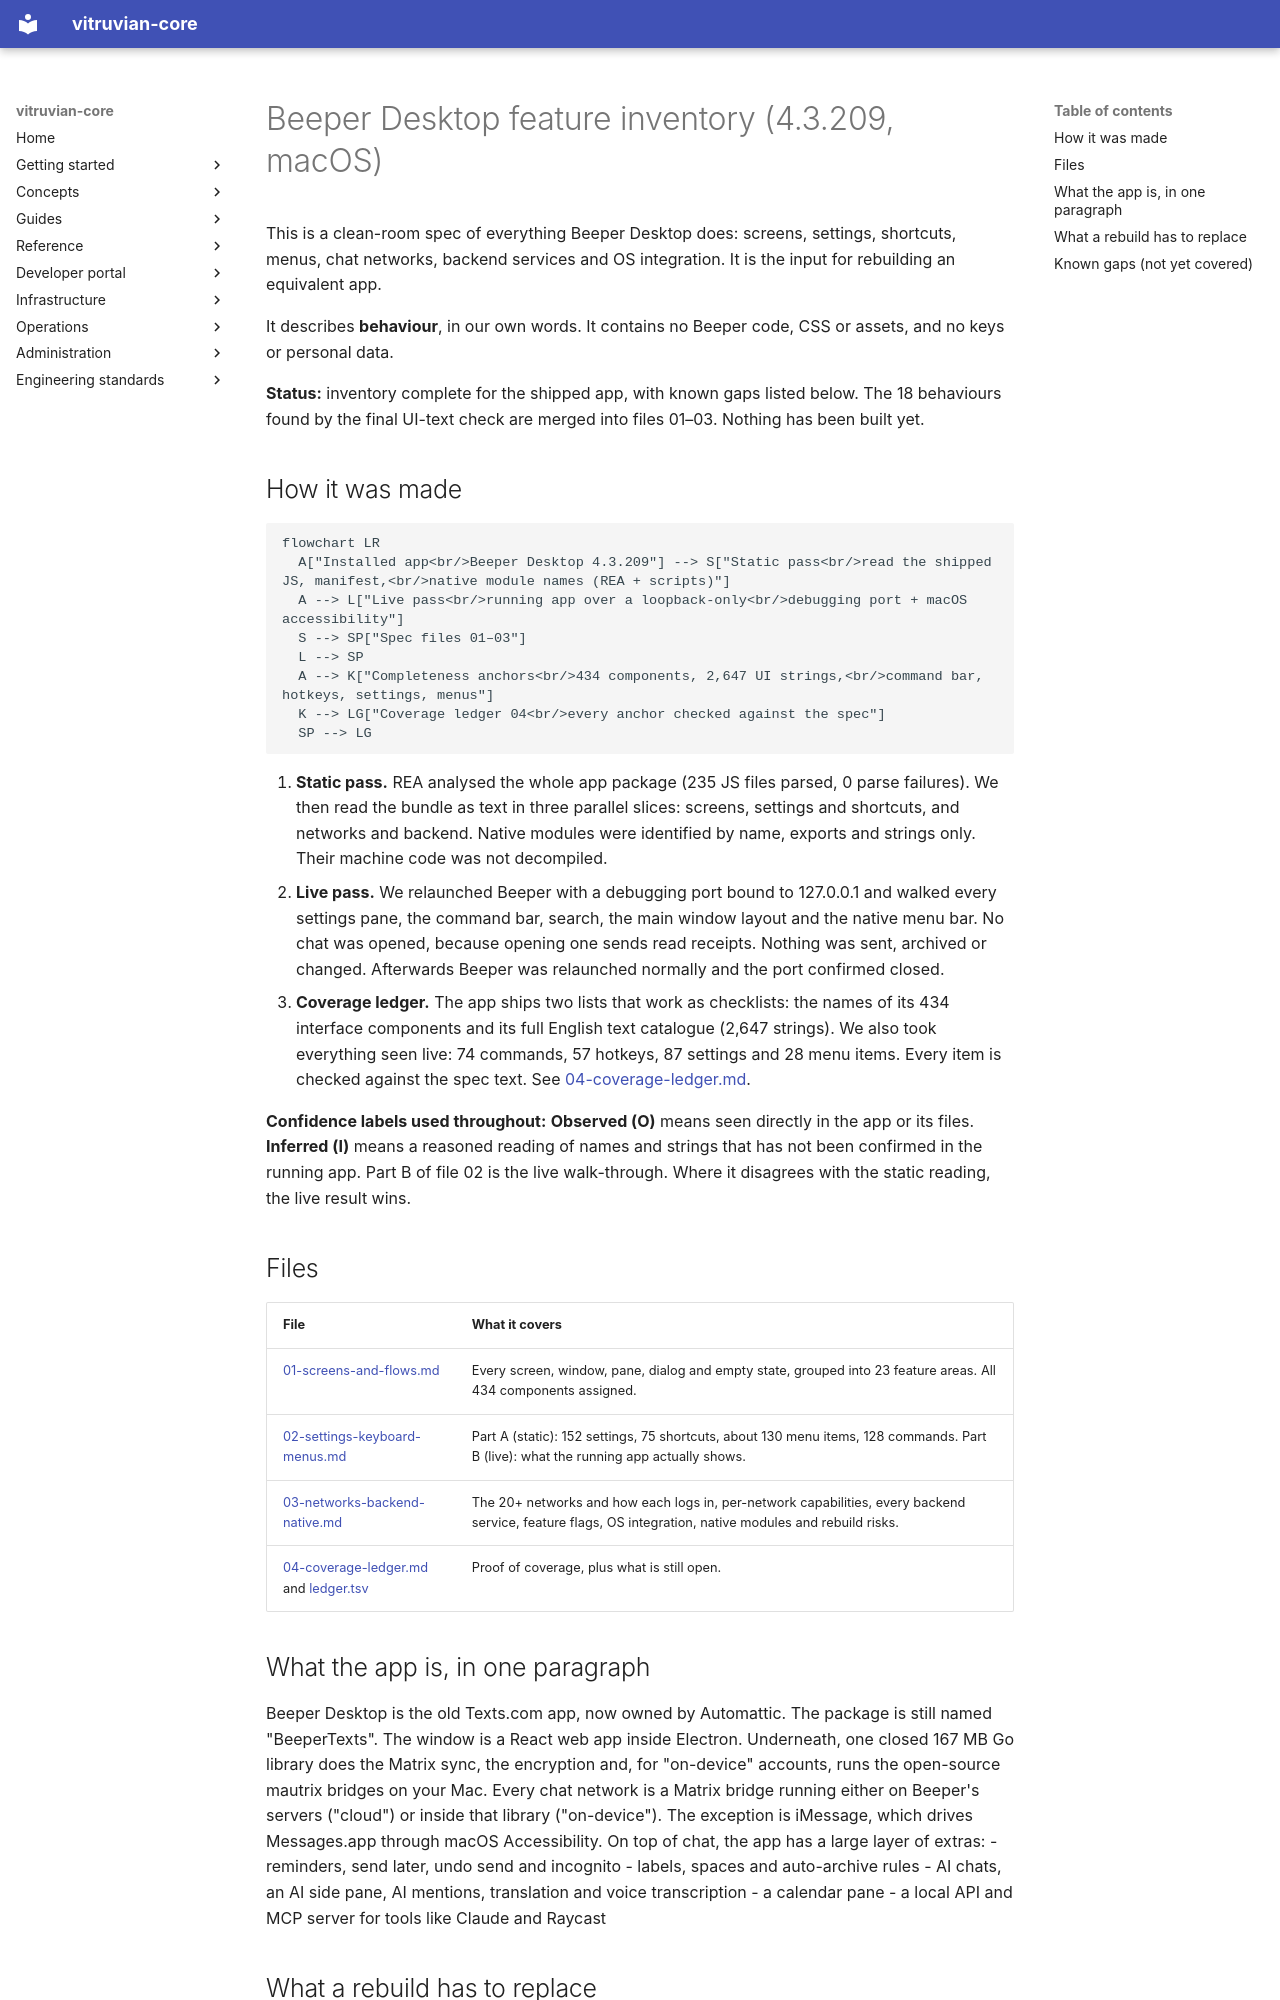

repository: VitruvianSoftware/vitruvian-core · page: superpowers/specs/2026-10-15-beeper-desktop-inventory/index.html · generator: mkdocs

# Beeper Desktop feature inventory (4.3.209, macOS)

This is a clean-room spec of everything Beeper Desktop does: screens, settings, shortcuts, menus, chat networks, backend services and OS integration. It is the input for rebuilding an equivalent app.

It describes **behaviour**, in our own words. It contains no Beeper code, CSS or assets, and no keys or personal data.

**Status:** inventory complete for the shipped app, with known gaps listed below. The 18 behaviours found by the final UI-text check are merged into files 01–03. Nothing has been built yet.

## How it was made

```mermaid
flowchart LR
  A["Installed app<br/>Beeper Desktop 4.3.209"] --> S["Static pass<br/>read the shipped JS, manifest,<br/>native module names (REA + scripts)"]
  A --> L["Live pass<br/>running app over a loopback-only<br/>debugging port + macOS accessibility"]
  S --> SP["Spec files 01–03"]
  L --> SP
  A --> K["Completeness anchors<br/>434 components, 2,647 UI strings,<br/>command bar, hotkeys, settings, menus"]
  K --> LG["Coverage ledger 04<br/>every anchor checked against the spec"]
  SP --> LG
```

1. **Static pass.** REA analysed the whole app package (235 JS files parsed, 0 parse failures). We then read the bundle as text in three parallel slices: screens, settings and shortcuts, and networks and backend. Native modules were identified by name, exports and strings only. Their machine code was not decompiled.
2. **Live pass.** We relaunched Beeper with a debugging port bound to 127.0.0.1 and walked every settings pane, the command bar, search, the main window layout and the native menu bar. No chat was opened, because opening one sends read receipts. Nothing was sent, archived or changed. Afterwards Beeper was relaunched normally and the port confirmed closed.
3. **Coverage ledger.** The app ships two lists that work as checklists: the names of its 434 interface components and its full English text catalogue (2,647 strings). We also took everything seen live: 74 commands, 57 hotkeys, 87 settings and 28 menu items. Every item is checked against the spec text. See [04-coverage-ledger.md](04-coverage-ledger.md).

**Confidence labels used throughout:** **Observed (O)** means seen directly in the app or its files. **Inferred (I)** means a reasoned reading of names and strings that has not been confirmed in the running app. Part B of file 02 is the live walk-through. Where it disagrees with the static reading, the live result wins.

## Files

| File | What it covers |
|---|---|
| [01-screens-and-flows.md](01-screens-and-flows.md) | Every screen, window, pane, dialog and empty state, grouped into 23 feature areas. All 434 components assigned. |
| [02-settings-keyboard-menus.md](02-settings-keyboard-menus.md) | Part A (static): 152 settings, 75 shortcuts, about 130 menu items, 128 commands. Part B (live): what the running app actually shows. |
| [03-networks-backend-native.md](03-networks-backend-native.md) | The 20+ networks and how each logs in, per-network capabilities, every backend service, feature flags, OS integration, native modules and rebuild risks. |
| [04-coverage-ledger.md](04-coverage-ledger.md) and [ledger.tsv](ledger.tsv) | Proof of coverage, plus what is still open. |
